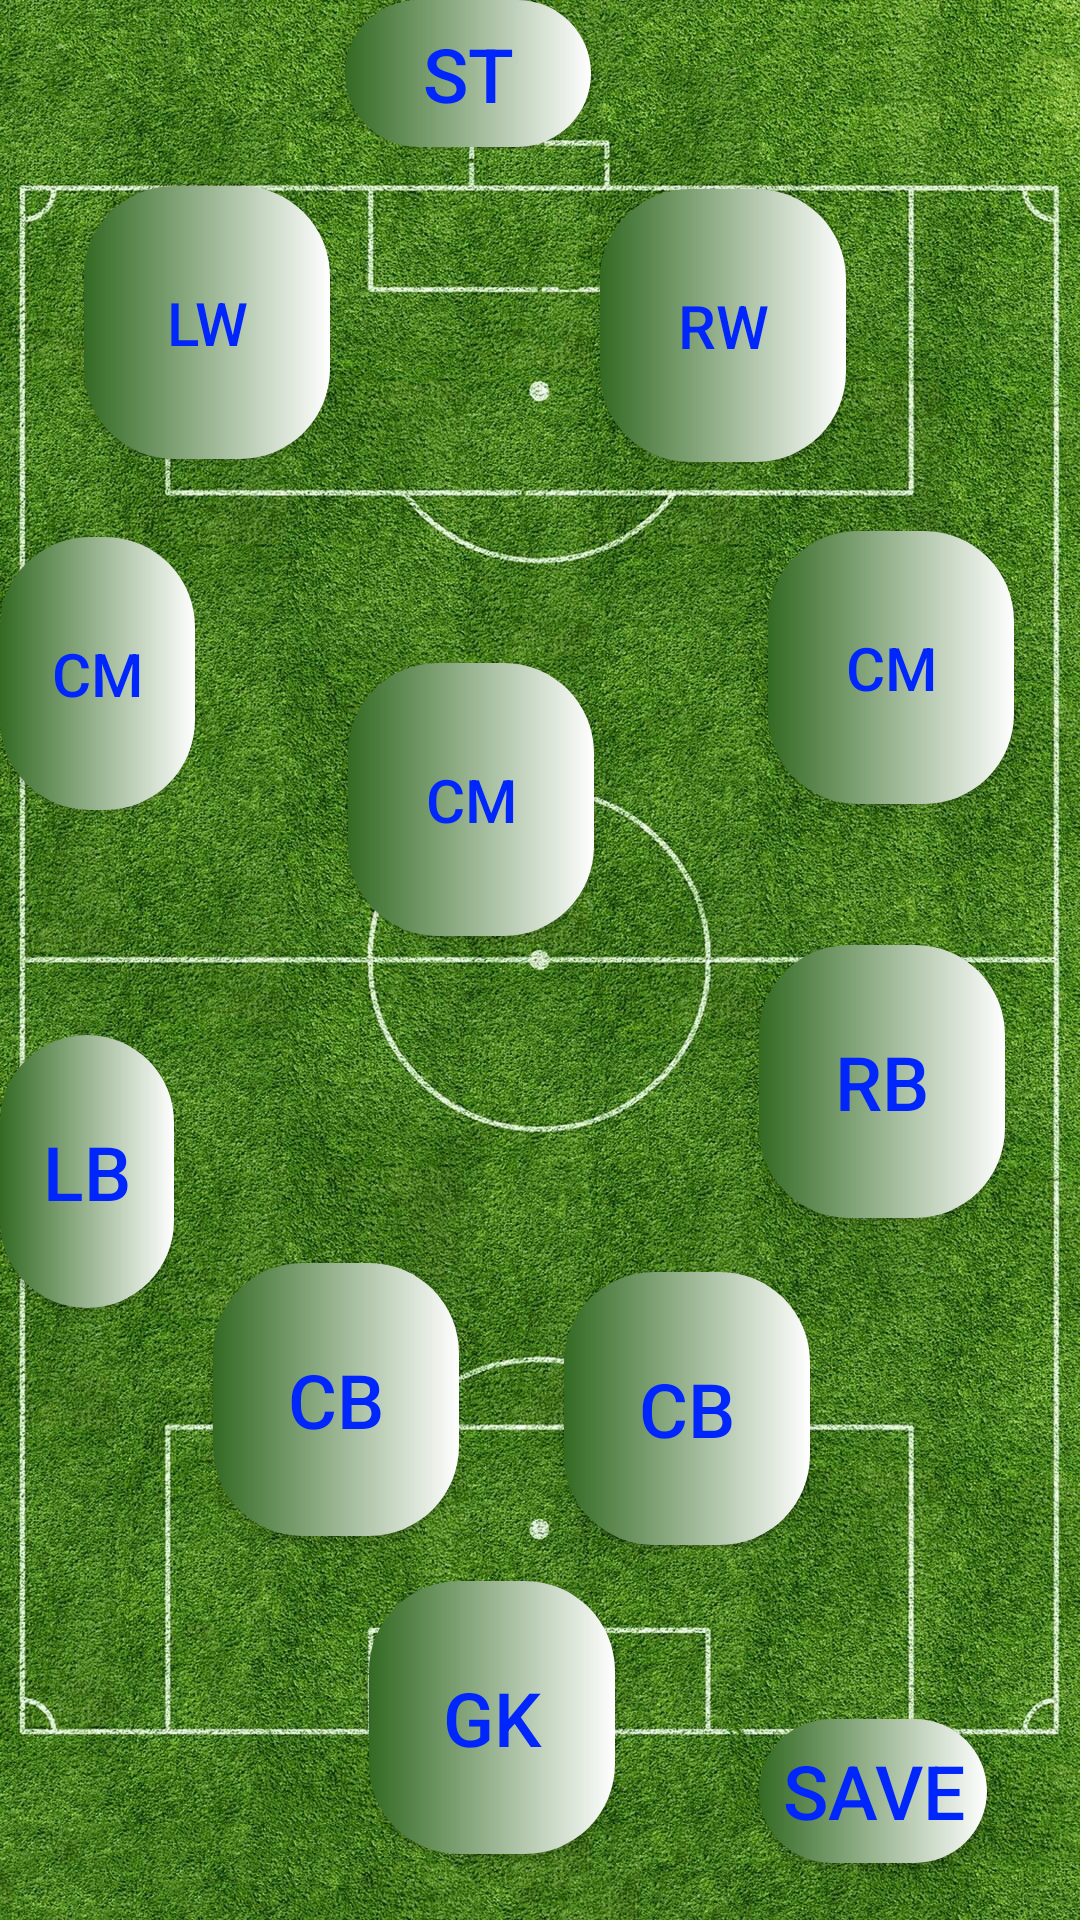

Reconstruct the res/layout file that produces this screen, plus the resources it refers to.
<!-- AndroidManifest.xml: application theme Theme.Sport_league -->
<!-- res/layout/fragment_first.xml -->
<?xml version="1.0" encoding="utf-8"?>
<FrameLayout xmlns:android="http://schemas.android.com/apk/res/android"
    xmlns:tools="http://schemas.android.com/tools"
    android:layout_width="match_parent"
    android:layout_height="match_parent"
    android:background="@drawable/dasht"
    xmlns:app="http://schemas.android.com/apk/res-auto"
    tools:context=".FirstFragment">

   <RelativeLayout
       android:layout_width="match_parent"
       android:layout_height="match_parent">

       <Button
           android:id="@+id/button"
           android:layout_width="82dp"
           android:layout_height="91dp"

           android:layout_alignParentEnd="true"
           android:layout_alignParentBottom="true"
           android:layout_marginEnd="250dp"
           android:layout_marginBottom="487dp"
           android:background="@drawable/bec_button3"
           android:text="LW"
           android:textColor="@color/blue"
           android:textSize="20dp"
           app:layout_constraintBottom_toBottomOf="parent"
           app:layout_constraintEnd_toEndOf="parent"
           app:layout_constraintHorizontal_bias="0.215"
           app:layout_constraintStart_toStartOf="parent"
           app:layout_constraintTop_toTopOf="parent"
           app:layout_constraintVertical_bias="0.312"
           tools:ignore="MissingConstraints" />

       <Button
           android:id="@+id/button2"
           android:layout_width="82dp"
           android:layout_height="91dp"
           android:layout_alignParentEnd="true"
           android:layout_alignParentBottom="true"
           android:layout_marginEnd="22dp"
           android:layout_marginBottom="372dp"
           android:background="@drawable/bec_button3"
           android:text="CM"
           android:textColor="@color/blue"
           android:textSize="20dp"
           app:layout_constraintBottom_toBottomOf="parent"
           app:layout_constraintEnd_toEndOf="parent"
           app:layout_constraintHorizontal_bias="0.498"
           app:layout_constraintStart_toStartOf="parent"
           app:layout_constraintTop_toTopOf="parent"
           tools:ignore="MissingConstraints" />

       <Button
           android:id="@+id/button123"
           android:layout_width="82dp"
           android:layout_height="91dp"

           android:layout_alignParentEnd="true"

           android:layout_alignParentBottom="true"
           android:layout_marginEnd="163dp"
           android:layout_marginBottom="591dp"
           android:background="@drawable/bec_button3"
           android:text="ST"
           android:textColor="@color/blue"
           android:textSize="25dp"
           app:layout_constraintBottom_toBottomOf="parent"
           app:layout_constraintEnd_toEndOf="parent"
           app:layout_constraintHorizontal_bias="0.498"
           app:layout_constraintStart_toStartOf="parent"
           app:layout_constraintTop_toTopOf="parent"
           app:layout_constraintVertical_bias="0.14"
           tools:ignore="MissingConstraints"
           android:scaleType="fitCenter" />

       <Button
           android:id="@+id/button4"
           android:layout_width="82dp"
           android:layout_height="91dp"
           android:layout_alignParentEnd="true"
           android:layout_alignParentBottom="true"
           android:layout_marginEnd="25dp"
           android:layout_marginBottom="234dp"
           android:background="@drawable/bec_button3"
           android:text="RB"
           android:textColor="@color/blue"
           android:textSize="25dp"
           app:layout_constraintBottom_toBottomOf="parent"
           app:layout_constraintEnd_toEndOf="parent"
           tools:ignore="MissingConstraints" />

       <Button
           android:id="@+id/button5"
           android:layout_width="82dp"
           android:layout_height="91dp"
           android:layout_alignParentEnd="true"
           android:layout_alignParentBottom="true"
           android:layout_marginStart="116dp"
           android:layout_marginEnd="90dp"
           android:layout_marginBottom="125dp"
           android:background="@drawable/bec_button3"
           android:text="CB"
           android:textColor="@color/blue"
           android:textSize="25dp"
           app:layout_constraintBottom_toBottomOf="parent"
           app:layout_constraintStart_toStartOf="parent"
           tools:ignore="MissingConstraints" />

       <Button
           android:id="@+id/button6"
           android:layout_width="82dp"
           android:layout_height="91dp"
           android:layout_alignParentEnd="true"
           android:layout_alignParentBottom="true"
           android:layout_marginEnd="207dp"
           android:layout_marginBottom="128dp"
           android:background="@drawable/bec_button3"
           android:text="CB"
           android:textColor="@color/blue"
           android:textSize="25dp"
           app:layout_constraintBottom_toBottomOf="parent"
           app:layout_constraintEnd_toEndOf="parent"
           tools:ignore="MissingConstraints" />

       <Button
           android:id="@+id/button7"
           android:layout_width="82dp"
           android:layout_height="91dp"
           android:layout_alignParentEnd="true"
           android:layout_alignParentBottom="true"
           android:layout_marginEnd="295dp"
           android:layout_marginBottom="370dp"
           android:background="@drawable/bec_button3"
           android:text="CM"
           android:textColor="@color/blue"
           android:textSize="20dp"
           app:layout_constraintBottom_toBottomOf="parent"
           app:layout_constraintEnd_toEndOf="parent"
           app:layout_constraintHorizontal_bias="0.872"
           app:layout_constraintStart_toStartOf="parent"
           app:layout_constraintTop_toTopOf="parent"
           app:layout_constraintVertical_bias="0.525"
           tools:ignore="MissingConstraints" />

       <Button
           android:id="@+id/button8"
           android:layout_width="82dp"
           android:layout_height="91dp"
           android:layout_alignParentEnd="true"
           android:layout_alignParentBottom="true"
           android:layout_marginEnd="155dp"
           android:layout_marginBottom="22dp"
           android:background="@drawable/bec_button3"
           android:text="GK"
           android:textColor="@color/blue"
           android:textSize="25dp"
           app:layout_constraintBottom_toBottomOf="parent"
           app:layout_constraintEnd_toEndOf="parent"
           app:layout_constraintHorizontal_bias="0.501"
           app:layout_constraintStart_toStartOf="parent"
           app:layout_constraintTop_toTopOf="parent"
           app:layout_constraintVertical_bias="0.975"
           tools:ignore="MissingConstraints" />

       <Button
           android:id="@+id/save"
           android:layout_width="76dp"
           android:layout_height="wrap_content"
           android:layout_alignParentEnd="true"
           android:layout_alignParentBottom="true"
           android:layout_marginEnd="31dp"
           android:layout_marginBottom="19dp"
           android:background="@drawable/bec_button3"
           android:text="Save"
           android:textColor="@color/blue"
           android:textSize="25dp"
           app:layout_constraintBottom_toBottomOf="parent"
           app:layout_constraintEnd_toEndOf="parent"
           app:layout_constraintHorizontal_bias="0.501"
           app:layout_constraintStart_toStartOf="parent"
           app:layout_constraintTop_toTopOf="parent"
           app:layout_constraintVertical_bias="0.975"
           tools:ignore="MissingConstraints" />

       <Button
           android:id="@+id/button9"
           android:layout_width="82dp"
           android:layout_height="91dp"
           android:layout_alignParentEnd="true"
           android:layout_alignParentBottom="true"
           android:layout_marginEnd="162dp"
           android:layout_marginBottom="328dp"
           android:background="@drawable/bec_button3"
           android:text="CM"
           android:textColor="@color/blue"
           android:textSize="20dp"
           app:layout_constraintBottom_toBottomOf="parent"
           app:layout_constraintEnd_toEndOf="@+id/button7"
           app:layout_constraintHorizontal_bias="0.118"
           app:layout_constraintStart_toStartOf="parent"
           app:layout_constraintTop_toTopOf="parent"
           app:layout_constraintVertical_bias="0.525"
           tools:ignore="MissingConstraints" />

       <Button
           android:id="@+id/button10"
           android:layout_width="82dp"
           android:layout_height="91dp"
           android:layout_alignParentEnd="true"
           android:layout_alignParentBottom="true"
           android:layout_marginEnd="78dp"
           android:layout_marginBottom="486dp"
           android:background="@drawable/bec_button3"
           android:text="RW"
           android:textColor="@color/blue"
           android:textSize="20dp"
           app:layout_constraintBottom_toBottomOf="parent"
           app:layout_constraintEnd_toEndOf="parent"
           app:layout_constraintHorizontal_bias="0.775"
           app:layout_constraintStart_toStartOf="parent"
           app:layout_constraintTop_toTopOf="parent"
           app:layout_constraintVertical_bias="0.312"
           tools:ignore="MissingConstraints" />

       <Button
           android:id="@+id/button11"
           android:layout_width="82dp"
           android:layout_height="91dp"
           android:layout_alignParentEnd="true"
           android:layout_alignParentBottom="true"
           android:layout_marginEnd="302dp"
           android:layout_marginBottom="204dp"
           android:background="@drawable/bec_button3"
           android:text="LB"
           android:textColor="@color/blue"
           android:textSize="25dp"
           app:layout_constraintBottom_toBottomOf="parent"
           app:layout_constraintEnd_toEndOf="parent"
           app:layout_constraintHorizontal_bias="0.048"
           app:layout_constraintStart_toStartOf="parent"
           tools:ignore="MissingConstraints" />

       <androidx.cardview.widget.CardView
           android:id="@+id/cardView"
           android:layout_width="19dp"
           android:layout_height="14dp"
           android:visibility="gone"
           tools:ignore="MissingConstraints"
           tools:layout_editor_absoluteX="164dp"
           tools:layout_editor_absoluteY="90dp"> 
           
       </androidx.cardview.widget.CardView>



       <TextView
           android:id="@+id/textViewGo"
           android:layout_width="wrap_content"
           android:layout_height="wrap_content"
           android:text="GO"
           android:textSize="250dp"
           android:textColor="@color/white"
           android:textStyle="bold"
           android:layout_centerInParent="true"
           android:visibility="gone"/>

       <TextView
           android:id="@+id/ratingTextView"
           android:layout_width="115dp"
           android:layout_height="89dp"
           android:layout_alignParentStart="true"
           android:layout_alignParentEnd="true"
           android:layout_alignParentBottom="true"
           android:layout_marginStart="8dp"
           android:layout_marginEnd="288dp"
           android:layout_marginBottom="642dp"
           android:gravity="top"
           android:text="Rating"
           android:textSize="30dp"
           android:textStyle="bold" />


   </RelativeLayout>

</FrameLayout>
<!-- resources referenced by this layout -->
<resources>
  <color name="blue">#0026FB</color>
  <color name="white">#FFFFFFFF</color>
  <!-- drawable bec_button3 (drawable) -->
  <?xml version="1.0" encoding="utf-8"?>
  <shape xmlns:android="http://schemas.android.com/apk/res/android">
  
      <gradient android:startColor="@color/green"  android:endColor="@color/white" />
      <gradient  android:angle="0.5"  />
      <corners android:radius="30dp"/>
  </shape>
  <!-- drawable dasht: jpg bitmap (drawable, 701473 bytes) -->
  <style name="Theme.Sport_league" parent="Base.Theme.Sport_league" />
  <color name="green">#336A23</color>
  <style name="Base.Theme.Sport_league" parent="Theme.AppCompat.Light.NoActionBar">
          
          
      </style>
</resources>
